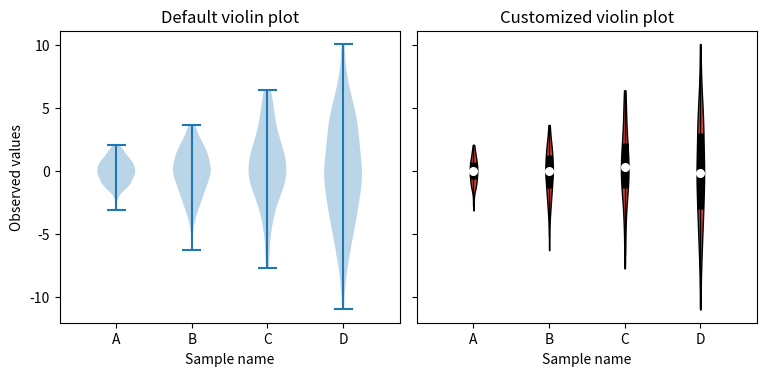

Write Python code to recreate this figure.
#!/usr/bin/python3
#-*-coding:utf-8-*-

import matplotlib.pyplot as plt
import numpy as np


def adjacent_values(vals, q1, q3):
    upper_adjacent_value = q3 + (q3 - q1) * 1.5
    upper_adjacent_value = np.clip(upper_adjacent_value, q3, vals[-1])

    lower_adjacent_value = q1 - (q3 - q1) * 1.5
    lower_adjacent_value = np.clip(lower_adjacent_value, vals[0], q1)
    return lower_adjacent_value, upper_adjacent_value


def set_axis_style(ax, labels):
    ax.get_xaxis().set_tick_params(direction='out')
    ax.xaxis.set_ticks_position('bottom')
    ax.set_xticks(np.arange(1, len(labels) + 1))
    ax.set_xticklabels(labels)
    ax.set_xlim(0.25, len(labels) + 0.75)
    ax.set_xlabel('Sample name')


# create test data
np.random.seed(19680801)
data = [sorted(np.random.normal(0, std, 100)) for std in range(1, 5)]

fig, (ax1, ax2) = plt.subplots(nrows=1, ncols=2, figsize=(9, 4), sharey=True)

ax1.set_title('Default violin plot')
ax1.set_ylabel('Observed values')
ax1.violinplot(data)

ax2.set_title('Customized violin plot')
parts = ax2.violinplot(
        data, showmeans=False, showmedians=False,
        showextrema=False, widths=0.1)

for pc in parts['bodies']:
    pc.set_facecolor('#D43F3A')
    pc.set_edgecolor('black')
    pc.set_alpha(1)

quartile1, medians, quartile3 = np.percentile(data, [25, 50, 75], axis=1)
whiskers = np.array([
    adjacent_values(sorted_array, q1, q3)
    for sorted_array, q1, q3 in zip(data, quartile1, quartile3)])
whiskersMin, whiskersMax = whiskers[:, 0], whiskers[:, 1]

inds = np.arange(1, len(medians) + 1)
ax2.scatter(inds, medians, marker='o', color='white', s=30, zorder=3)
ax2.vlines(inds, quartile1, quartile3, color='k', linestyle='-', lw=5)
ax2.vlines(inds, whiskersMin, whiskersMax, color='k', linestyle='-', lw=1)

# set style for the axes
labels = ['A', 'B', 'C', 'D']
for ax in [ax1, ax2]:
    set_axis_style(ax, labels)

plt.subplots_adjust(bottom=0.15, wspace=0.05)
plt.show()